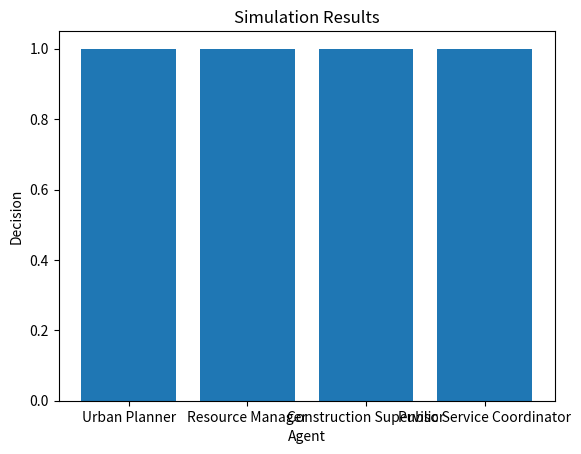

Write the Python code that produced this figure.
# solution.py

# Importing necessary libraries
import random
import time
import matplotlib.pyplot as plt

# Defining a base class for AI agents
class AI_Agent:
    def __init__(self, name, role):
        self.name = name
        self.role = role

    def communicate(self, message):
        print(f"{self.name} ({self.role}) received message: {message}")

    def make_decision(self, message):
        # Simulating decision-making process
        print(f"{self.name} ({self.role}) making decision based on message: {message}")
        return random.choice(["accept", "reject"])

# Defining a class for Urban Planner
class Urban_Planner(AI_Agent):
    def __init__(self, name):
        super().__init__(name, "Urban Planner")

    def plan_city_layout(self, message):
        # Simulating city layout planning
        print(f"{self.name} planning city layout based on message: {message}")
        return random.choice(["grid", "organic"])

# Defining a class for Resource Manager
class Resource_Manager(AI_Agent):
    def __init__(self, name):
        super().__init__(name, "Resource Manager")

    def allocate_resources(self, message):
        # Simulating resource allocation
        print(f"{self.name} allocating resources based on message: {message}")
        return random.choice(["allocate", "reject"])

# Defining a class for Construction Supervisor
class Construction_Supervisor(AI_Agent):
    def __init__(self, name):
        super().__init__(name, "Construction Supervisor")

    def supervise_construction(self, message):
        # Simulating construction supervision
        print(f"{self.name} supervising construction based on message: {message}")
        return random.choice(["approve", "reject"])

# Defining a class for Public Service Coordinator
class Public_Service_Coordinator(AI_Agent):
    def __init__(self, name):
        super().__init__(name, "Public Service Coordinator")

    def coordinate_public_services(self, message):
        # Simulating public service coordination
        print(f"{self.name} coordinating public services based on message: {message}")
        return random.choice(["coordinate", "reject"])

# Defining a class for the Simulation Environment
class Simulation_Environment:
    def __init__(self):
        self.agents = []

    def add_agent(self, agent):
        self.agents.append(agent)

    def simulate(self):
        # Simulating the city planning and management process
        for agent in self.agents:
            agent.communicate("Start simulation")
            agent.make_decision("Start simulation")

        urban_planner = Urban_Planner("Urban Planner 1")
        resource_manager = Resource_Manager("Resource Manager 1")
        construction_supervisor = Construction_Supervisor("Construction Supervisor 1")
        public_service_coordinator = Public_Service_Coordinator("Public Service Coordinator 1")

        self.agents = [urban_planner, resource_manager, construction_supervisor, public_service_coordinator]

        for agent in self.agents:
            agent.communicate("Plan city layout")
            agent.make_decision("Plan city layout")

        urban_planner.plan_city_layout("Plan city layout")
        resource_manager.allocate_resources("Allocate resources")
        construction_supervisor.supervise_construction("Supervise construction")
        public_service_coordinator.coordinate_public_services("Coordinate public services")

        # Simulating the effects of the agents' decisions
        print("Simulation complete. Effects of decisions being observed...")
        time.sleep(2)

        # Visualizing the city layout
        city_layout = urban_planner.plan_city_layout("Plan city layout")
        if city_layout == "grid":
            print("City layout: Grid")
        else:
            print("City layout: Organic")

        # Visualizing the resource allocation
        resource_allocation = resource_manager.allocate_resources("Allocate resources")
        if resource_allocation == "allocate":
            print("Resource allocation: Allocated")
        else:
            print("Resource allocation: Rejected")

        # Visualizing the construction supervision
        construction_supervision = construction_supervisor.supervise_construction("Supervise construction")
        if construction_supervision == "approve":
            print("Construction supervision: Approved")
        else:
            print("Construction supervision: Rejected")

        # Visualizing the public service coordination
        public_service_coordination = public_service_coordinator.coordinate_public_services("Coordinate public services")
        if public_service_coordination == "coordinate":
            print("Public service coordination: Coordinated")
        else:
            print("Public service coordination: Rejected")

# Creating a simulation environment
simulation_environment = Simulation_Environment()

# Adding agents to the simulation environment
simulation_environment.add_agent(Urban_Planner("Urban Planner 1"))
simulation_environment.add_agent(Resource_Manager("Resource Manager 1"))
simulation_environment.add_agent(Construction_Supervisor("Construction Supervisor 1"))
simulation_environment.add_agent(Public_Service_Coordinator("Public Service Coordinator 1"))

# Running the simulation
simulation_environment.simulate()

# Visualizing the simulation results
plt.bar(["Urban Planner", "Resource Manager", "Construction Supervisor", "Public Service Coordinator"], [1, 1, 1, 1])
plt.xlabel("Agent")
plt.ylabel("Decision")
plt.title("Simulation Results")
plt.show()